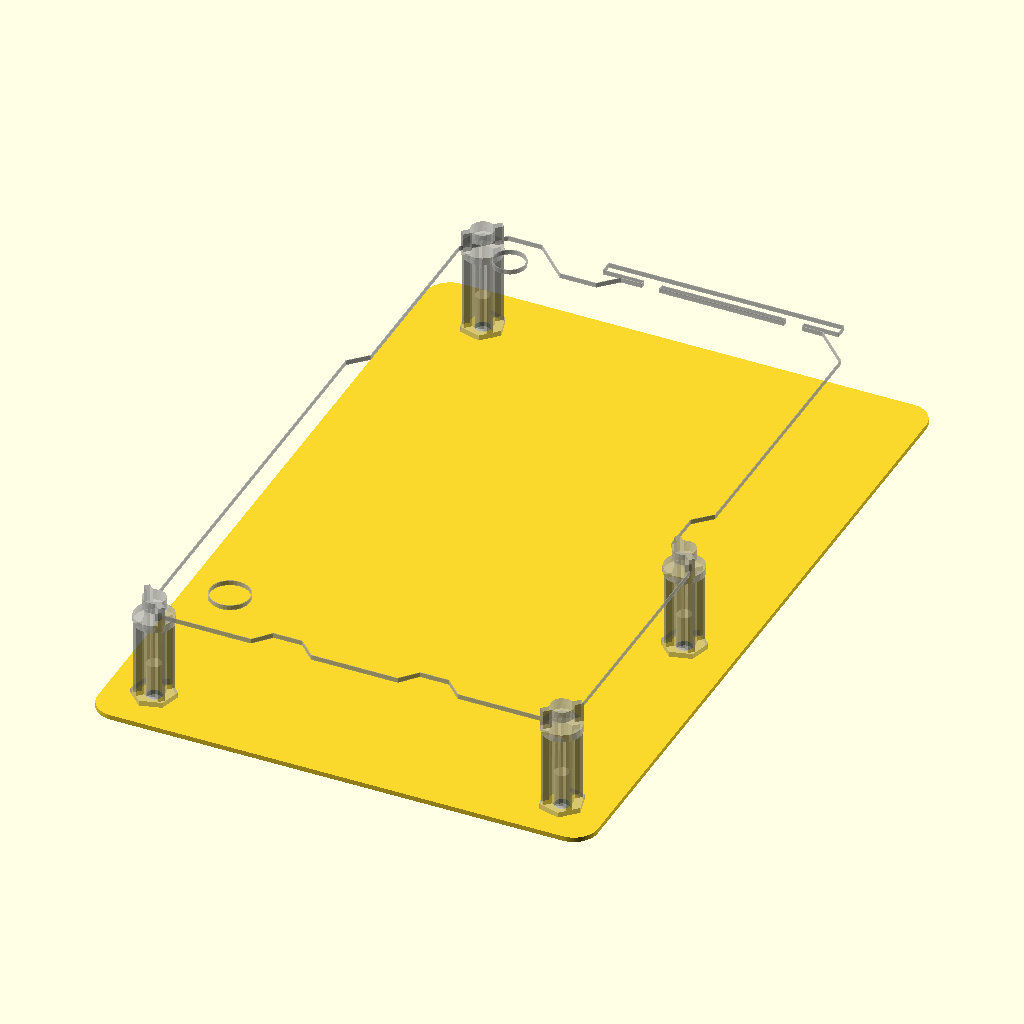
Cell 1: rendered with the file's own defaults.
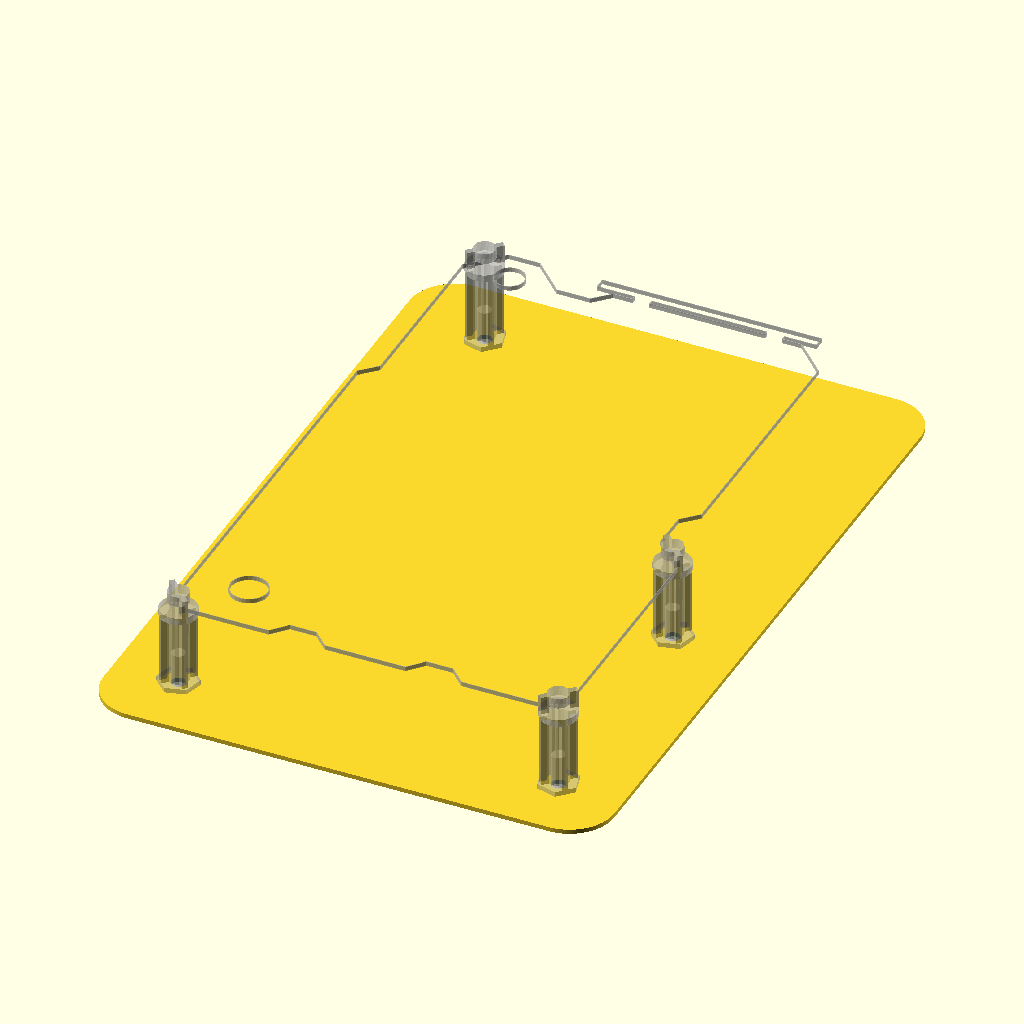
Cell 2: corner_radius = 10 (everything else at default).
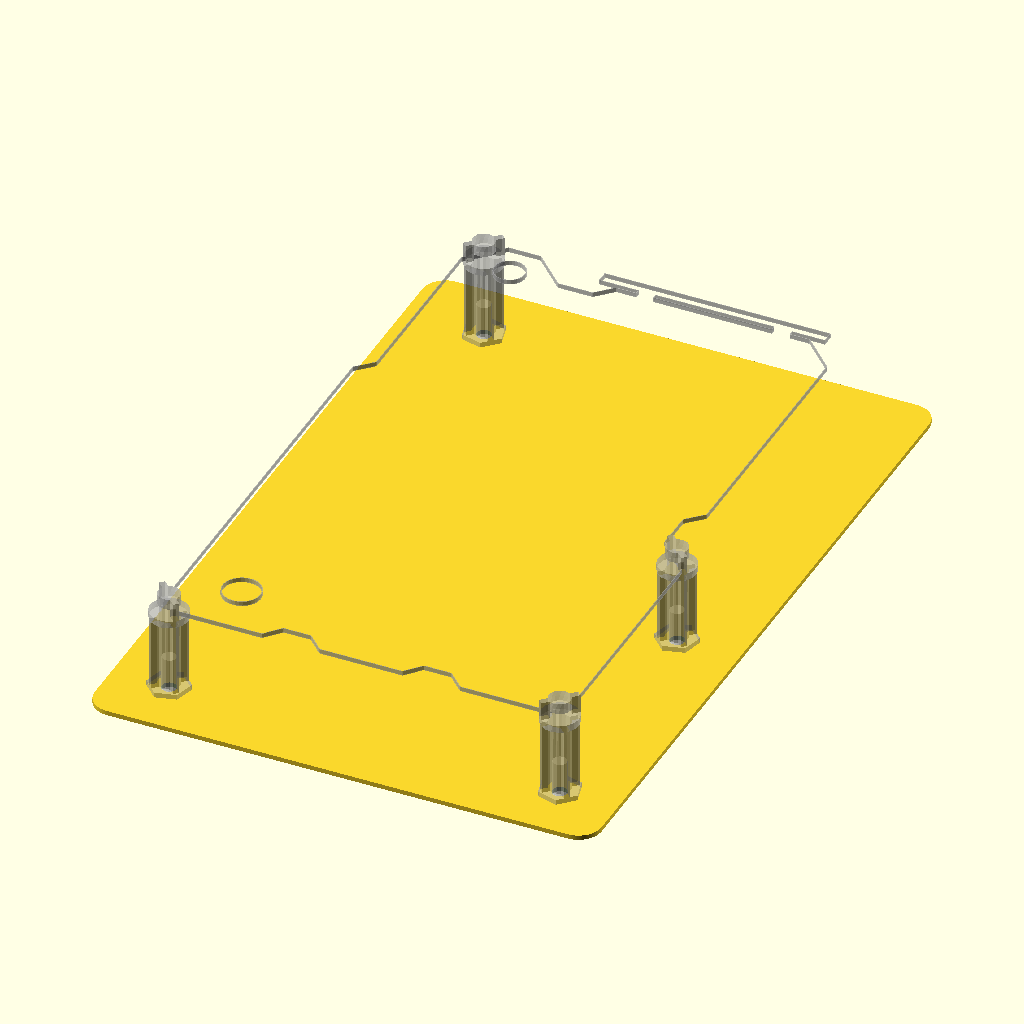
Cell 3 — edge_offset set to 6, the other parameters unchanged.
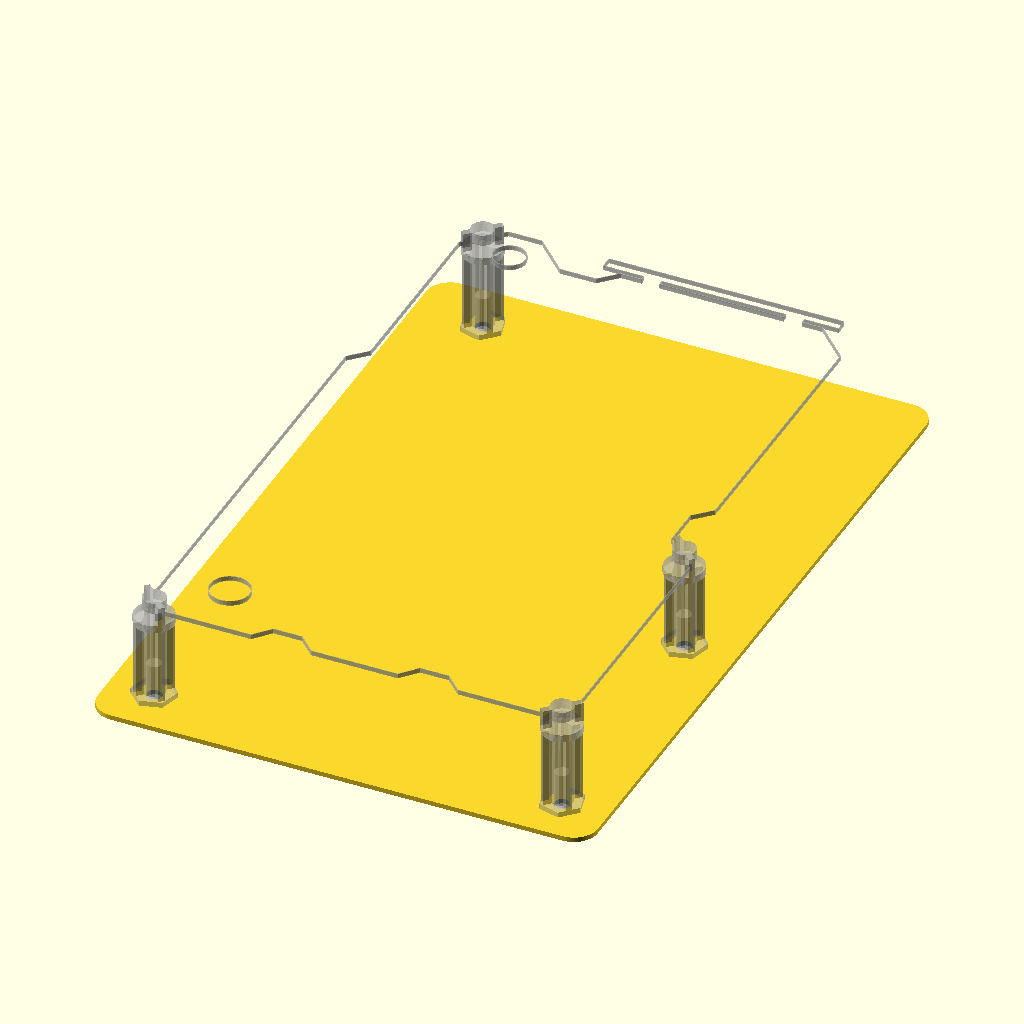
Cell 4: z_pcb = 4 (everything else at default).
The same orthographic view direction (rotation 55°, 0°, 25°; colour scheme Cornfield) for every cell, with the view re-fitted per cell, so scale and position can differ between cells.
Source of the model, badge-case/badge-plate.scad:
$fn=128;

corner_radius=5;
edge_offset=3;

x_size=160-72;
y_size=162-21.5;
z_battery=15.06;

z_pcb=2; // estimate
z_sao=8.4;
z_size=z_battery+z_pcb+z_sao;

post_locations=[[2, 2, 0], [86, 2, 1], [85, 58, 2], [7, 137, 3]];
post_hole_diameter=3.2;
post_pcb_height=19.05;
post_edge_offset=0.8;

%translate([0,0,post_pcb_height+z_pcb/2]) import("hadbadge2019-Edge_Cuts.dxf");

module post(direction) {
    if (direction == 0) {
        // facing NE
        translate([-post_edge_offset/2, -post_edge_offset/2]) {
            %rotate([90, 0, -45]) import("TCEHCBS-12-01/TCEHCBS-12-01.stl");
            circle(d=post_hole_diameter);
        }
    } else if (direction == 1) {
        // facing NW
        translate([+post_edge_offset/2, -post_edge_offset/2]) {
            %rotate([90, 0, +45]) import("TCEHCBS-12-01/TCEHCBS-12-01.stl");
            circle(d=post_hole_diameter);
        }
    } else if (direction == 2) {
        // facing NW
        translate([+post_edge_offset/2, +post_edge_offset/2]) {
            %rotate([90, 0, -45]) import("TCEHCBS-12-01/TCEHCBS-12-01.stl");
            circle(d=post_hole_diameter);
        }
    } else if (direction == 3) {
        // facing NW
        translate([-post_edge_offset/2, +post_edge_offset/2]) {
            %rotate([90, 0, +45]) import("TCEHCBS-12-01/TCEHCBS-12-01.stl");
            circle(d=post_hole_diameter);
        }
    }
}

//square([x_size, y_size]);
difference() {
    hull() {
        translate([-edge_offset, -edge_offset]) circle(r=corner_radius);
        translate([x_size+edge_offset, -edge_offset]) circle(r=corner_radius);
        translate([-edge_offset, y_size+edge_offset]) circle(r=corner_radius);
        translate([x_size+edge_offset, y_size+edge_offset]) circle(r=corner_radius);
    }
    
    for(location=post_locations) {
        translate([location[0], location[1]]) {
            post(location[2]);
        }
    }
}
Customizer parameters (derived from the source; name, type, default, range or options):
corner_radius: number, default 5
edge_offset: number, default 3
z_battery: number, default 15.06
z_pcb: number, default 2
z_sao: number, default 8.4
post_hole_diameter: number, default 3.2
post_pcb_height: number, default 19.05
post_edge_offset: number, default 0.8
